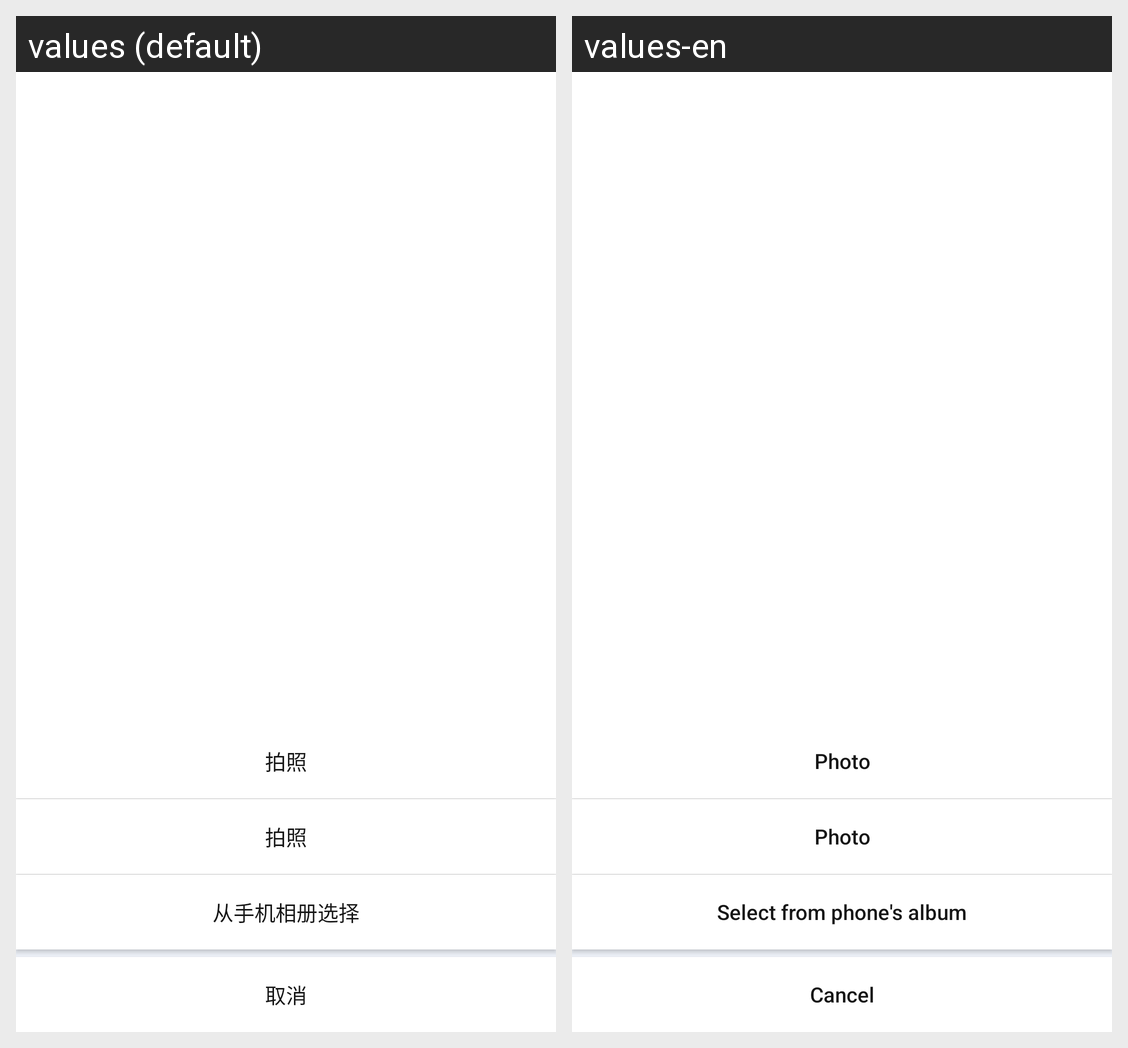

Translations of the strings shown on this Android screen, per locale in the grid:
Android screen res/layout/sobot_dialog_picture_popup.xml rendered under 2 locales, left to right: values (default), values-en. Device: Nexus 5 (rendered at 1080×1920; each locale shown at half size, 540×960, under a caption strip naming it); theme Theme.MaterialComponents.DayNight.NoActionBar.
Strings drawn on this screen, with the default value and each locale's value (text and hints the layout hard-codes, and strings that could not be matched under every locale, appear in the picture but are not listed):

sobot_attach_take_pic_string
  values: 拍照
  values-en: Photo

sobot_choice_form_picture_string
  values: 从手机相册选择
  values-en: Select from phone's album

sobot_cancle_string
  values: 取消
  values-en: Cancel
